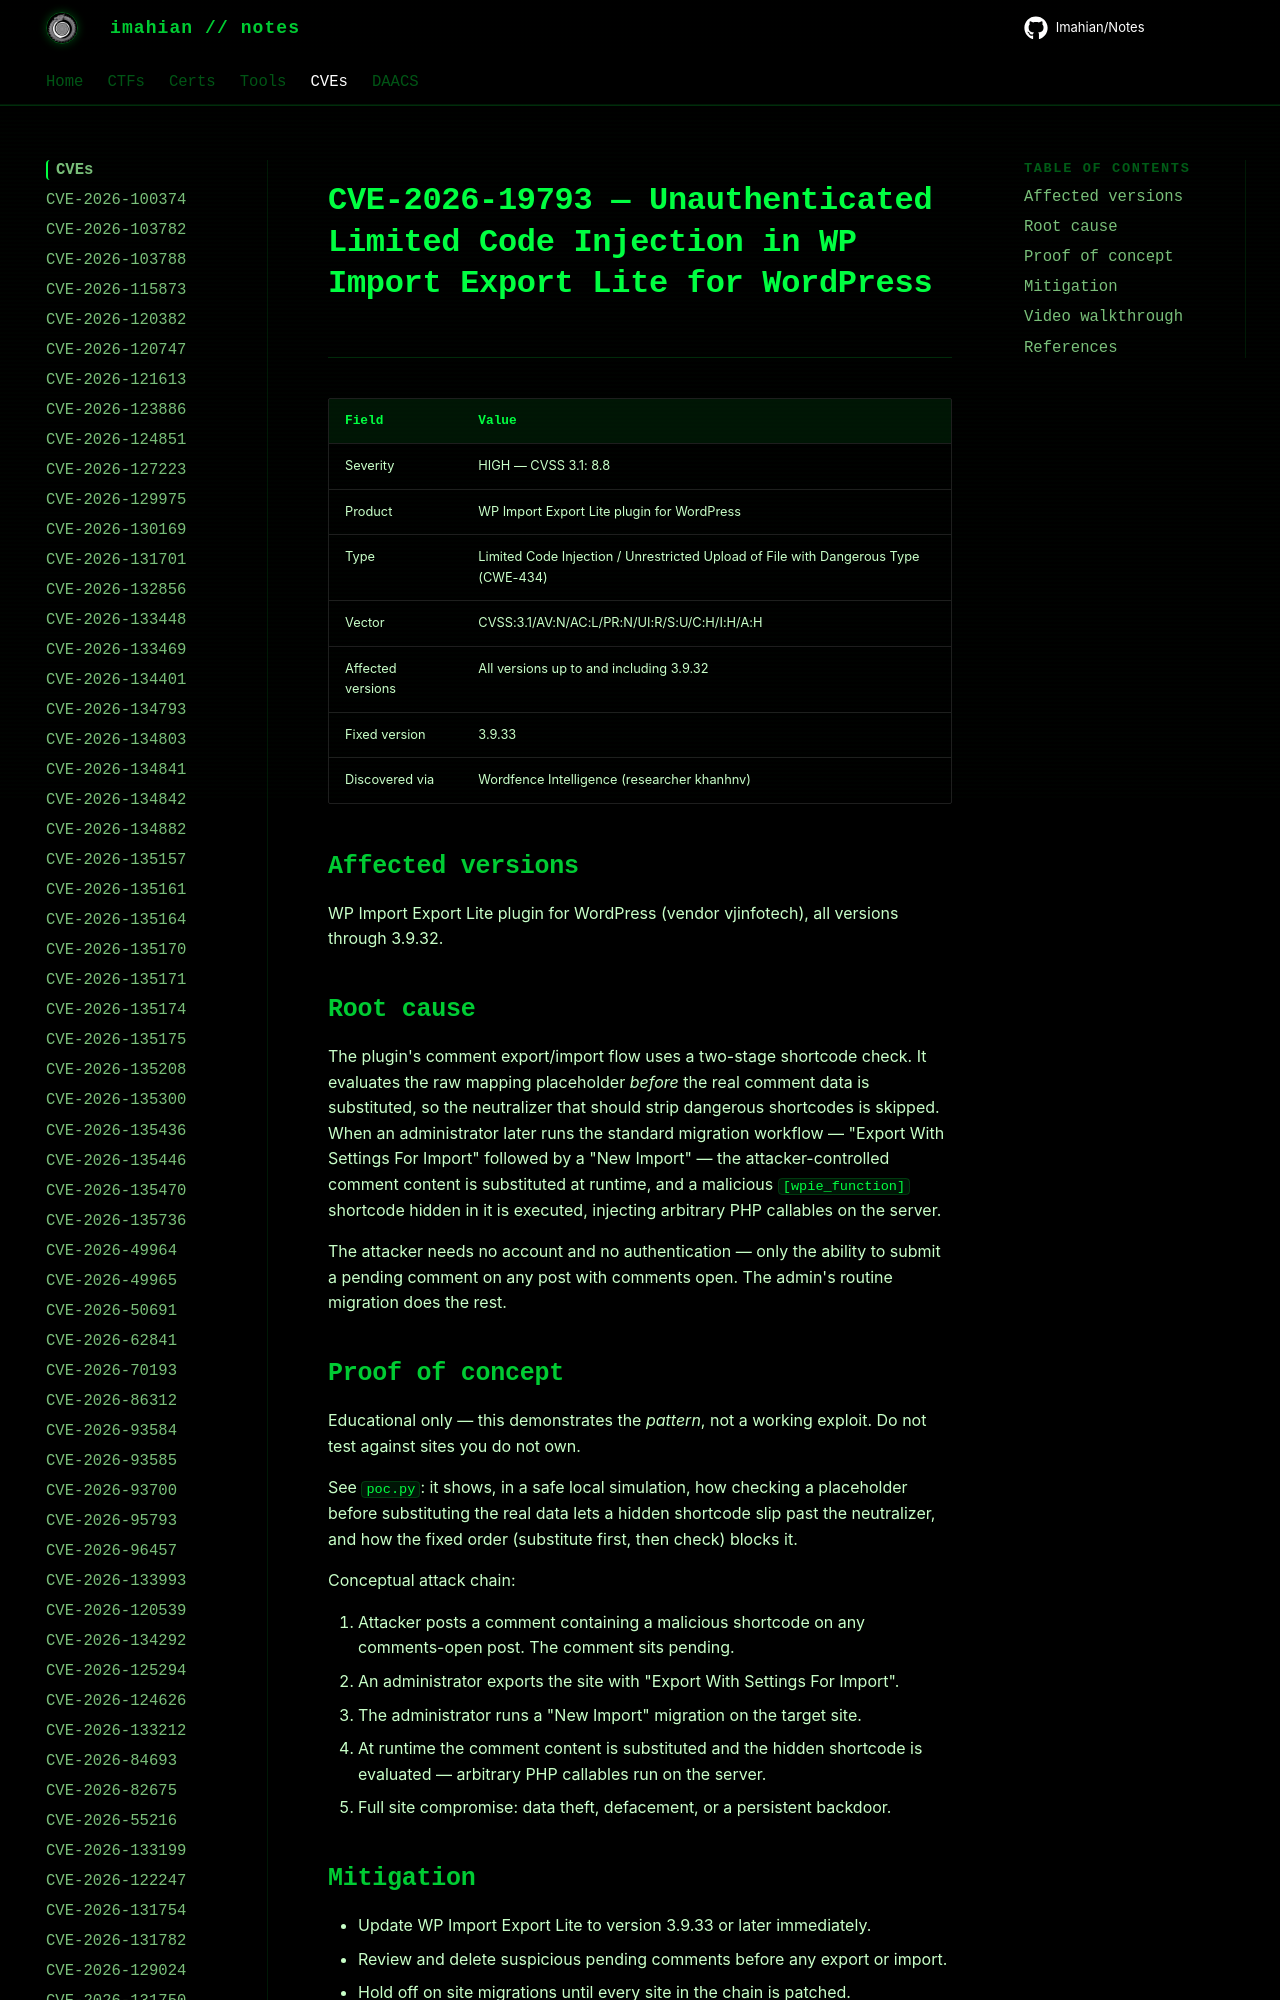

repository: Imahian/Notes · page: CVEs/CVE-2026-19793/index.html · generator: mkdocs

# CVE-2026-19793 — Unauthenticated Limited Code Injection in WP Import Export Lite for WordPress

| Field | Value |
|---|---|
| Severity | HIGH — CVSS 3.1: 8.8 |
| Product | WP Import Export Lite plugin for WordPress |
| Type | Limited Code Injection / Unrestricted Upload of File with Dangerou
